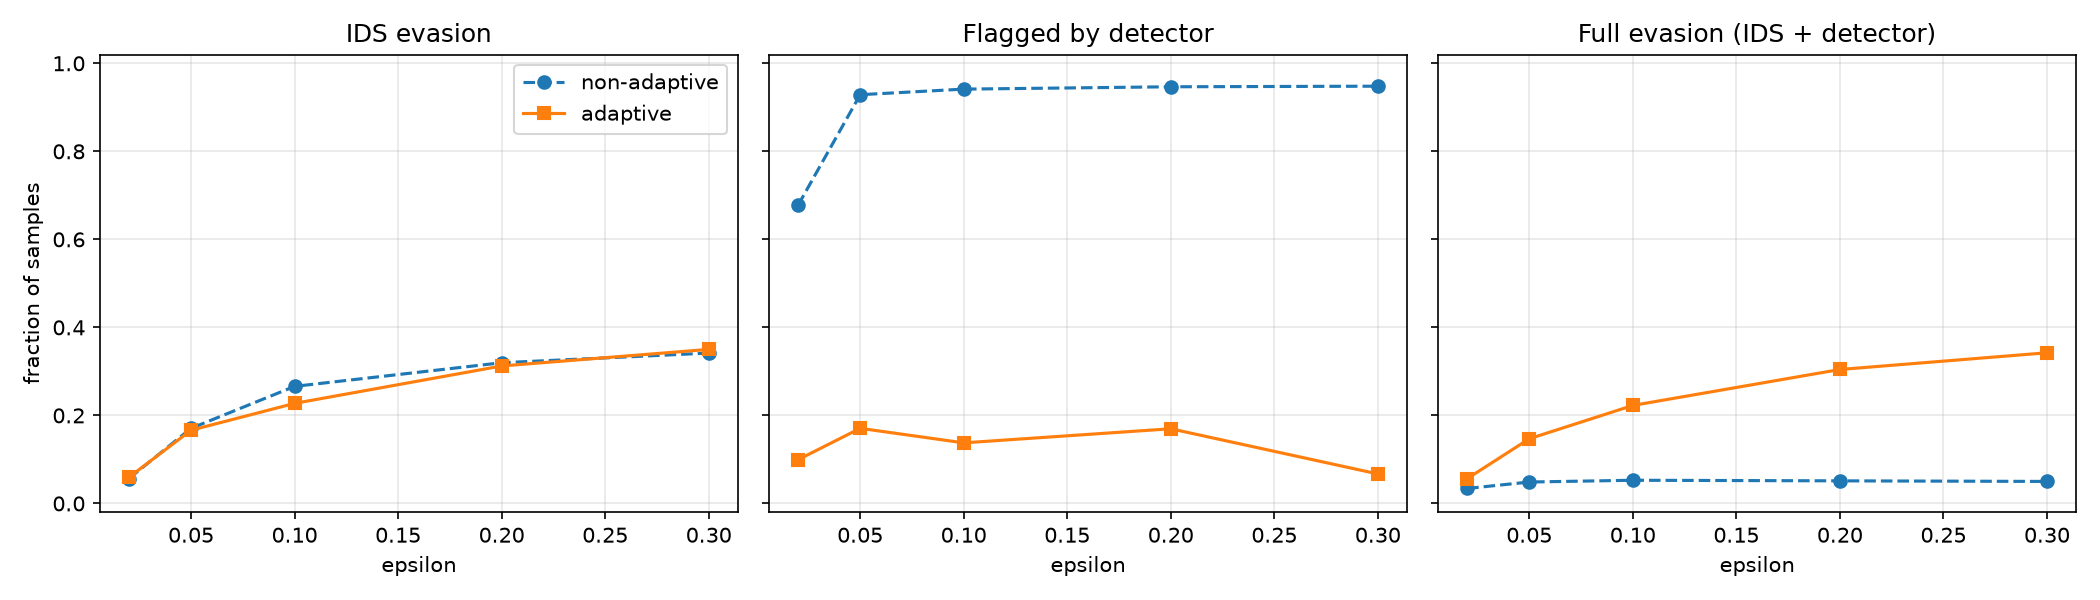

The file beside this chart, header and first rows:
attack, eps, ids_evasion_rate, detector_detection_rate, detector_detection_on_evasive, full_evasion_rate, mean_linf, violations
none, 0.0, 0.0, 0.05433, , 0.0, , 
non_adaptive, 0.02, 0.05667, 0.6773, 0.4, 0.034, 0.09571, 0.0
adaptive, 0.02, 0.05933, 0.09933, 0.05056, 0.05633, 0.1527, 0.0
non_adaptive, 0.05, 0.1707, 0.9287, 0.7148, 0.04867, 0.1251, 0.0
adaptive, 0.05, 0.1663, 0.1707, 0.1162, 0.147, 0.2557, 0.0
non_adaptive, 0.1, 0.266, 0.9413, 0.802, 0.05267, 0.1756, 0.0
adaptive, 0.1, 0.2273, 0.1377, 0.02053, 0.2227, 0.3696, 0.0
non_adaptive, 0.2, 0.3197, 0.9467, 0.8394, 0.05133, 0.2571, 0.0
adaptive, 0.2, 0.3123, 0.1697, 0.02561, 0.3043, 0.5453, 0.0
non_adaptive, 0.3, 0.3417, 0.948, 0.8537, 0.05, 0.3091, 0.0
adaptive, 0.3, 0.35, 0.067, 0.0219, 0.3423, 0.6134, 0.0
